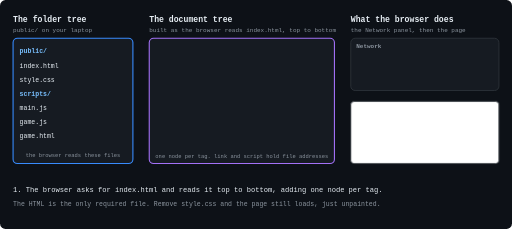
t = 0.00 s
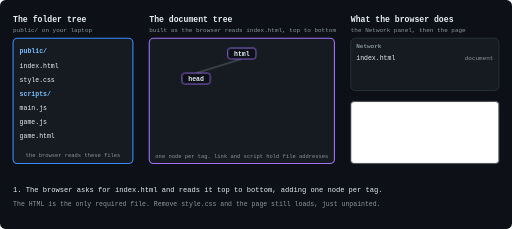
t = 1.67 s
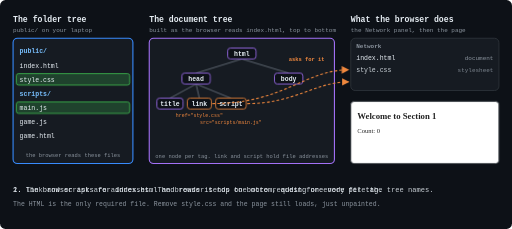
t = 3.33 s
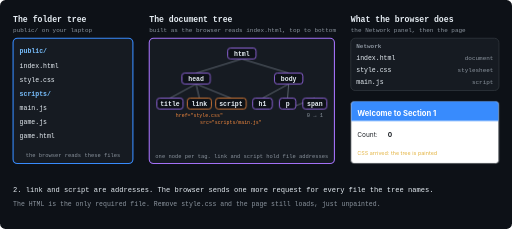
t = 5.00 s
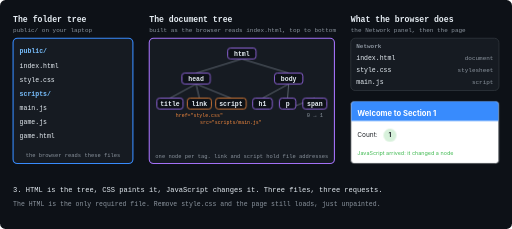
t = 6.67 s
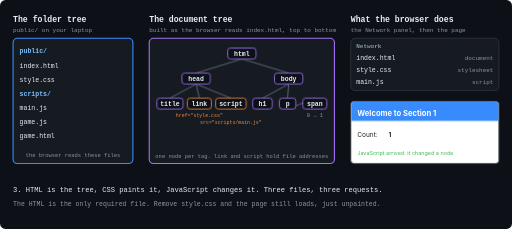
t = 8.33 s

The animated SVG that drew these frames (rendered in a browser with its animation timeline set to each time). Animation: 28 CSS @keyframes rules; frames cover the first 8.33 s, repeats indefinitely.

<svg xmlns="http://www.w3.org/2000/svg" viewBox="0 0 940 420" width="940" height="420" font-family="ui-monospace, SFMono-Regular, Menlo, Consolas, monospace" font-size="13"><title>How a small website loads: the browser requests index.html, builds the document tree one tag at a time, and when it reaches the link and script tags it requests style.css and scripts/main.js from the folder tree. The Network panel shows three requests, the page is painted when the CSS arrives, and the count changes when the JavaScript runs.</title><style>.a{opacity:0} @keyframes k1{0%{opacity:0} 1.5%{opacity:0} 3.0%{opacity:1} 9.0%{opacity:1} 10.5%{opacity:0} 100%{opacity:0}} .k1{animation:k1 14s linear infinite} @keyframes k2{0%{opacity:0} 17.5%{opacity:0} 19.0%{opacity:1} 25.0%{opacity:1} 26.5%{opacity:0} 100%{opacity:0}} .k2{animation:k2 14s linear infinite} @keyframes k3{0%{opacity:0} 21.5%{opacity:0} 23.0%{opacity:1} 29.0%{opacity:1} 30.5%{opacity:0} 100%{opacity:0}} .k3{animation:k3 14s linear infinite} @keyframes k4{0%{opacity:0} 6.5%{opacity:0} 8.0%{opacity:1} 90.0%{opacity:1} 91.5%{opacity:0} 100%{opacity:0}} .k4{animation:k4 14s linear infinite} @keyframes k5{0%{opacity:0} 9.5%{opacity:0} 11.0%{opacity:1} 90.0%{opacity:1} 91.5%{opacity:0} 100%{opacity:0}} .k5{animation:k5 14s linear infinite} @keyframes k6{0%{opacity:0} 12.5%{opacity:0} 14.0%{opacity:1} 90.0%{opacity:1} 91.5%{opacity:0} 100%{opacity:0}} .k6{animation:k6 14s linear infinite} @keyframes k7{0%{opacity:0} 15.5%{opacity:0} 17.0%{opacity:1} 90.0%{opacity:1} 91.5%{opacity:0} 100%{opacity:0}} .k7{animation:k7 14s linear infinite} @keyframes k8{0%{opacity:0} 18.5%{opacity:0} 20.0%{opacity:1} 90.0%{opacity:1} 91.5%{opacity:0} 100%{opacity:0}} .k8{animation:k8 14s linear infinite} @keyframes k9{0%{opacity:0} 21.5%{opacity:0} 23.0%{opacity:1} 90.0%{opacity:1} 91.5%{opacity:0} 100%{opacity:0}} .k9{animation:k9 14s linear infinite} @keyframes k10{0%{opacity:0} 24.5%{opacity:0} 26.0%{opacity:1} 90.0%{opacity:1} 91.5%{opacity:0} 100%{opacity:0}} .k10{animation:k10 14s linear infinite} @keyframes k11{0%{opacity:0} 27.5%{opacity:0} 29.0%{opacity:1} 90.0%{opacity:1} 91.5%{opacity:0} 100%{opacity:0}} .k11{animation:k11 14s linear infinite} @keyframes k12{0%{opacity:0} 30.5%{opacity:0} 32.0%{opacity:1} 90.0%{opacity:1} 91.5%{opacity:0} 100%{opacity:0}} .k12{animation:k12 14s linear infinite} @keyframes k13{0%{opacity:0} 0.5%{opacity:0} 2.0%{opacity:1} 8.0%{opacity:1} 9.5%{opacity:0} 100%{opacity:0}} .k13{animation:k13 14s linear infinite} @keyframes k14{0%{opacity:0} 3.5%{opacity:0} 5.0%{opacity:1} 90.0%{opacity:1} 91.5%{opacity:0} 100%{opacity:0}} .k14{animation:k14 14s linear infinite} @keyframes k15{0%{opacity:0} 22.5%{opacity:0} 24.0%{opacity:1} 90.0%{opacity:1} 91.5%{opacity:0} 100%{opacity:0}} .k15{animation:k15 14s linear infinite} @keyframes k16{0%{opacity:0} 32.5%{opacity:0} 34.0%{opacity:1} 90.0%{opacity:1} 91.5%{opacity:0} 100%{opacity:0}} .k16{animation:k16 14s linear infinite} @keyframes k17{0%{opacity:0} 16.5%{opacity:0} 18.0%{opacity:1} 24.0%{opacity:1} 25.5%{opacity:0} 100%{opacity:0}} .k17{animation:k17 14s linear infinite} @keyframes k18{0%{opacity:0} 20.5%{opacity:0} 22.0%{opacity:1} 28.0%{opacity:1} 29.5%{opacity:0} 100%{opacity:0}} .k18{animation:k18 14s linear infinite} @keyframes k19{0%{opacity:0} 22.5%{opacity:0} 24.0%{opacity:1} 30.0%{opacity:1} 31.5%{opacity:0} 100%{opacity:0}} .k19{animation:k19 14s linear infinite} @keyframes k20{0%{opacity:0} 28.5%{opacity:0} 30.0%{opacity:1} 90.0%{opacity:1} 91.5%{opacity:0} 100%{opacity:0}} .k20{animation:k20 14s linear infinite} @keyframes k21{0%{opacity:0} 28.5%{opacity:0} 30.0%{opacity:1} 40.0%{opacity:1} 41.5%{opacity:0} 100%{opacity:0}} .k21{animation:k21 14s linear infinite} @keyframes k22{0%{opacity:0} 38.5%{opacity:0} 40.0%{opacity:1} 90.0%{opacity:1} 91.5%{opacity:0} 100%{opacity:0}} .k22{animation:k22 14s linear infinite} @keyframes k23{0%{opacity:0} 38.5%{opacity:0} 40.0%{opacity:1} 47.0%{opacity:1} 48.5%{opacity:0} 100%{opacity:0}} .k23{animation:k23 14s linear infinite} @keyframes k24{0%{opacity:0} 28.5%{opacity:0} 30.0%{opacity:1} 40.0%{opacity:1} 41.5%{opacity:0} 100%{opacity:0}} .k24{animation:k24 14s linear infinite} @keyframes k25{0%{opacity:0} 38.5%{opacity:0} 40.0%{opacity:1} 90.0%{opacity:1} 91.5%{opacity:0} 100%{opacity:0}} .k25{animation:k25 14s linear infinite} @keyframes k26{0%{opacity:0} 0.0%{opacity:1} 24.0%{opacity:1} 25.5%{opacity:0} 100%{opacity:0}} .k26{animation:k26 14s linear infinite} @keyframes k27{0%{opacity:0} 22.5%{opacity:0} 24.0%{opacity:1} 40.0%{opacity:1} 41.5%{opacity:0} 100%{opacity:0}} .k27{animation:k27 14s linear infinite} @keyframes k28{0%{opacity:0} 38.5%{opacity:0} 40.0%{opacity:1} 90.0%{opacity:1} 91.5%{opacity:0} 100%{opacity:0}} .k28{animation:k28 14s linear infinite} @media (prefers-reduced-motion: reduce){*{animation:none!important} .fin{opacity:1!important}}</style><defs><marker id="orange" viewBox="0 0 10 10" refX="9" refY="5" markerWidth="7" markerHeight="7" orient="auto-start-reverse"><path d="M0,0 L10,5 L0,10 z" fill="#f0883e"/></marker><marker id="green" viewBox="0 0 10 10" refX="9" refY="5" markerWidth="7" markerHeight="7" orient="auto-start-reverse"><path d="M0,0 L10,5 L0,10 z" fill="#3fb950"/></marker></defs><rect x="0" y="0" width="940" height="420" rx="10" fill="#0d1117" /><text x="24" y="40" fill="#e6edf3" font-size="15" font-weight="700">The folder tree</text><text x="24" y="58" fill="#8b949e" font-size="11">public/ on your laptop</text><rect x="24" y="70" width="220" height="230" rx="8" fill="#161b22" stroke="#388bfd" stroke-width="2" /><text x="36" y="98" fill="#79c0ff" font-size="12" font-weight="700">public/</text><rect x="30" y="109" width="208" height="21" rx="4" fill="#3fb950" stroke="#3fb950" stroke-width="1.5" class="a k1" fill-opacity="0.25" /><text x="36" y="124" fill="#e6edf3" font-size="12">  index.html</text><rect x="30" y="135" width="208" height="21" rx="4" fill="#3fb950" stroke="#3fb950" stroke-width="1.5" class="a k2" fill-opacity="0.25" /><text x="36" y="150" fill="#e6edf3" font-size="12">  style.css</text><text x="36" y="176" fill="#79c0ff" font-size="12" font-weight="700">  scripts/</text><rect x="30" y="187" width="208" height="21" rx="4" fill="#3fb950" stroke="#3fb950" stroke-width="1.5" class="a k3" fill-opacity="0.25" /><text x="36" y="202" fill="#e6edf3" font-size="12">    main.js</text><text x="36" y="228" fill="#e6edf3" font-size="12">    game.js</text><text x="36" y="254" fill="#e6edf3" font-size="12">  game.html</text><text x="134" y="288" fill="#8b949e" font-size="10" text-anchor="middle">the browser reads these files</text><text x="274" y="40" fill="#e6edf3" font-size="15" font-weight="700">The document tree</text><text x="274" y="58" fill="#8b949e" font-size="11">built as the browser reads index.html, top to bottom</text><rect x="274" y="70" width="340" height="230" rx="8" fill="#161b22" stroke="#a371f7" stroke-width="2" /><line x1="444" y1="108" x2="360" y2="134" stroke="#6e7681" stroke-width="1.5" class="a k5 fin"/><line x1="360" y1="154" x2="312" y2="180" stroke="#6e7681" stroke-width="1.5" class="a k6 fin"/><line x1="360" y1="154" x2="366" y2="180" stroke="#6e7681" stroke-width="1.5" class="a k7 fin"/><line x1="360" y1="154" x2="424" y2="180" stroke="#6e7681" stroke-width="1.5" class="a k8 fin"/><line x1="444" y1="108" x2="530" y2="134" stroke="#6e7681" stroke-width="1.5" class="a k9 fin"/><line x1="530" y1="154" x2="482" y2="180" stroke="#6e7681" stroke-width="1.5" class="a k10 fin"/><line x1="530" y1="154" x2="528" y2="180" stroke="#6e7681" stroke-width="1.5" class="a k11 fin"/><line x1="528" y1="200" x2="578" y2="180" stroke="#6e7681" stroke-width="1.5" class="a k12 fin"/><rect x="418.0" y="88" width="52" height="20" rx="5" fill="#0d1117" stroke="#a371f7" stroke-width="1.5" class="a k4 fin" /><text x="444" y="102" fill="#e6edf3" font-size="12" font-weight="700" text-anchor="middle" class="a k4 fin">html</text><rect x="334.0" y="134" width="52" height="20" rx="5" fill="#0d1117" stroke="#a371f7" stroke-width="1.5" class="a k5 fin" /><text x="360" y="148" fill="#e6edf3" font-size="12" font-weight="700" text-anchor="middle" class="a k5 fin">head</text><rect x="288.0" y="180" width="48" height="20" rx="5" fill="#0d1117" stroke="#a371f7" stroke-width="1.5" class="a k6 fin" /><text x="312" y="194" fill="#e6edf3" font-size="12" font-weight="700" text-anchor="middle" class="a k6 fin">title</text><rect x="344.0" y="180" width="44" height="20" rx="5" fill="#0d1117" stroke="#f0883e" stroke-width="1.5" class="a k7 fin" /><text x="366" y="194" fill="#e6edf3" font-size="12" font-weight="700" text-anchor="middle" class="a k7 fin">link</text><rect x="396.0" y="180" width="56" height="20" rx="5" fill="#0d1117" stroke="#f0883e" stroke-width="1.5" class="a k8 fin" /><text x="424" y="194" fill="#e6edf3" font-size="12" font-weight="700" text-anchor="middle" class="a k8 fin">script</text><rect x="504.0" y="134" width="52" height="20" rx="5" fill="#0d1117" stroke="#a371f7" stroke-width="1.5" class="a k9 fin" /><text x="530" y="148" fill="#e6edf3" font-size="12" font-weight="700" text-anchor="middle" class="a k9 fin">body</text><rect x="464.0" y="180" width="36" height="20" rx="5" fill="#0d1117" stroke="#a371f7" stroke-width="1.5" class="a k10 fin" /><text x="482" y="194" fill="#e6edf3" font-size="12" font-weight="700" text-anchor="middle" class="a k10 fin">h1</text><rect x="513.0" y="180" width="30" height="20" rx="5" fill="#0d1117" stroke="#a371f7" stroke-width="1.5" class="a k11 fin" /><text x="528" y="194" fill="#e6edf3" font-size="12" font-weight="700" text-anchor="middle" class="a k11 fin">p</text><rect x="556.0" y="180" width="44" height="20" rx="5" fill="#0d1117" stroke="#a371f7" stroke-width="1.5" class="a k12 fin" /><text x="578" y="194" fill="#e6edf3" font-size="12" font-weight="700" text-anchor="middle" class="a k12 fin">span</text><text x="366" y="214" fill="#f0883e" font-size="9" text-anchor="middle" class="a k7 fin">href="style.css"</text><text x="424" y="228" fill="#f0883e" font-size="9" text-anchor="middle" class="a k8 fin">src="scripts/main.js"</text><text x="578" y="214" fill="#8b949e" font-size="10" text-anchor="middle" class="a k12 fin">0 → 1</text><text x="444" y="290" fill="#8b949e" font-size="10" text-anchor="middle">one node per tag. link and script hold file addresses</text><text x="644" y="40" fill="#e6edf3" font-size="15" font-weight="700">What the browser does</text><text x="644" y="58" fill="#8b949e" font-size="11">the Network panel, then the page</text><rect x="644" y="70" width="272" height="96" rx="8" fill="#161b22" stroke="#30363d" stroke-width="1.5" /><text x="654" y="88" fill="#8b949e" font-size="11" font-weight="700">Network</text><rect x="730" y="76" width="112" height="17" rx="8" fill="#0d1117" stroke="#3fb950" stroke-width="1.5" class="a k13" /><text x="786" y="88" fill="#3fb950" font-size="10" font-weight="700" text-anchor="middle" class="a k13">GET /index.html</text><text x="654" y="110" fill="#e6edf3" font-size="12" class="a k14 fin">index.html</text><text x="906" y="110" fill="#8b949e" font-size="11" text-anchor="end" class="a k14 fin">document</text><text x="654" y="132" fill="#e6edf3" font-size="12" class="a k15 fin">style.css</text><text x="906" y="132" fill="#8b949e" font-size="11" text-anchor="end" class="a k15 fin">stylesheet</text><text x="654" y="154" fill="#e6edf3" font-size="12" class="a k16 fin">main.js</text><text x="906" y="154" fill="#8b949e" font-size="11" text-anchor="end" class="a k16 fin">script</text><path d="M390,190 C 520,190 560,128 640,128" fill="none" stroke="#f0883e" stroke-width="2" stroke-dasharray="5 4" class="a k17" marker-end="url(#orange)"/><text x="596" y="112" fill="#f0883e" font-size="10" font-weight="700" text-anchor="end" class="a k17">asks for it</text><path d="M454,190 C 540,190 580,150 640,150" fill="none" stroke="#f0883e" stroke-width="2" stroke-dasharray="5 4" class="a k18" marker-end="url(#orange)"/><rect x="644" y="186" width="272" height="114" rx="6" fill="#ffffff" stroke="#30363d" stroke-width="1.5" /><text x="656" y="218" fill="#000000" font-size="16" font-weight="700" font-family="Georgia, Times, serif" class="a k19">Welcome to Section 1</text><text x="656" y="244" fill="#000000" font-size="12" font-family="Georgia, Times, serif" class="a k19">Count: 0</text><path d="M645,192 a6,6 0 0 1 6,-6 h258 a6,6 0 0 1 6,6 v30 h-270 z" fill="#388bfd" class="a k20 fin"/><text x="656" y="212" fill="#ffffff" font-size="14" font-weight="700" font-family="-apple-system, Segoe UI, Helvetica, Arial, sans-serif" class="a k20 fin">Welcome to Section 1</text><text x="656" y="252" fill="#1f2328" font-size="12" font-family="-apple-system, Segoe UI, Helvetica, Arial, sans-serif" class="a k20 fin">Count:</text><circle cx="716" cy="248" r="12" fill="#3fb950" fill-opacity=".35" class="a k23"/><text x="716" y="252" fill="#1f2328" font-size="12" font-weight="700" text-anchor="middle" font-family="-apple-system, Segoe UI, Helvetica, Arial, sans-serif" class="a k21">0</text><text x="716" y="252" fill="#1f2328" font-size="12" font-weight="700" text-anchor="middle" font-family="-apple-system, Segoe UI, Helvetica, Arial, sans-serif" class="a k22 fin">1</text><text x="656" y="284" fill="#e3b341" font-size="10" font-family="-apple-system, Segoe UI, Helvetica, Arial, sans-serif" class="a k24">CSS arrived: the tree is painted</text><text x="656" y="284" fill="#3fb950" font-size="10" font-family="-apple-system, Segoe UI, Helvetica, Arial, sans-serif" class="a k25 fin">JavaScript arrived: it changed a node</text><text x="24" y="352" fill="#e6edf3" font-size="13" class="a k26">1. The browser asks for index.html and reads it top to bottom, adding one node per tag.</text><text x="24" y="352" fill="#e6edf3" font-size="13" class="a k27">2. link and script are addresses. The browser sends one more request for every file the tree names.</text><text x="24" y="352" fill="#e6edf3" font-size="13" class="a k28 fin">3. HTML is the tree, CSS paints it, JavaScript changes it. Three files, three requests.</text><text x="24" y="378" fill="#8b949e" font-size="12">The HTML is the only required file. Remove style.css and the page still loads, just unpainted.</text></svg>
